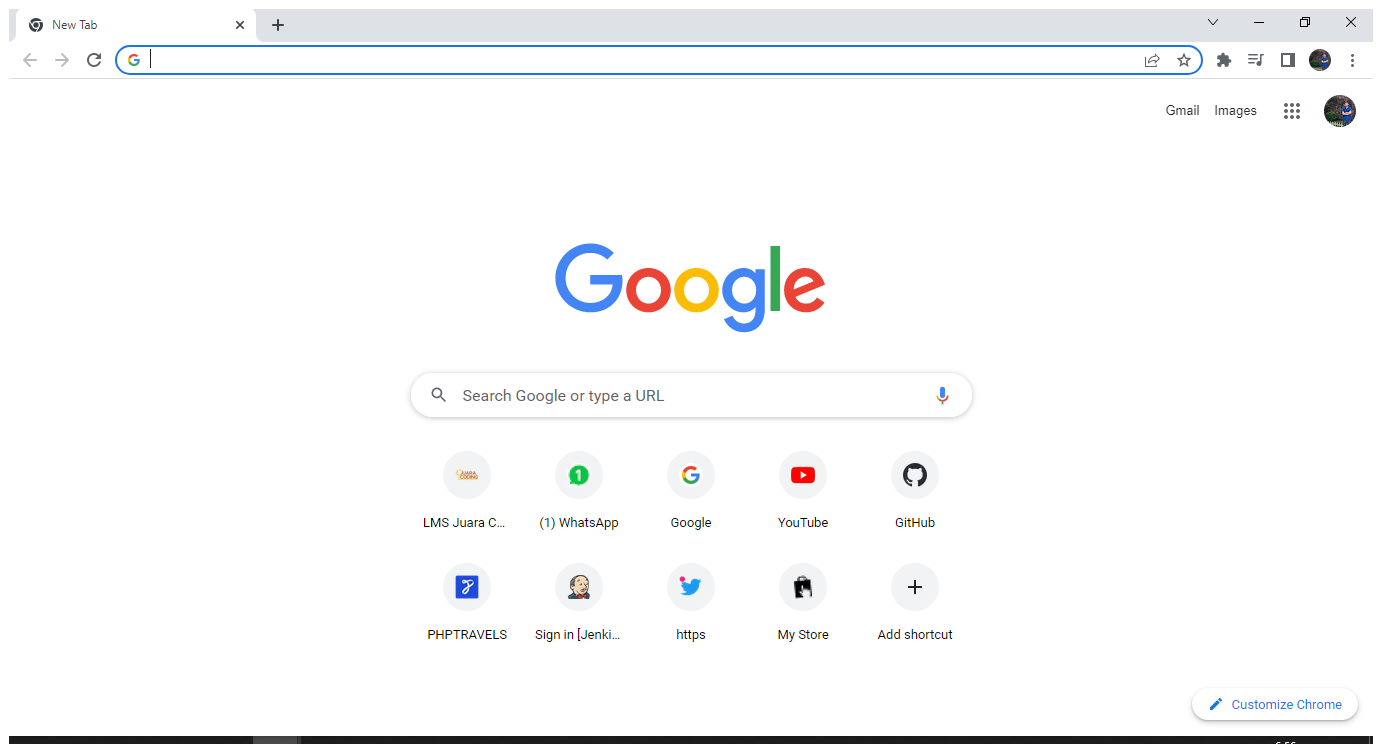
Task: Capture data from excel spreadsheet
Workflow: Web Data Capturing

Step 1: Use Browser Chrome: New Tab (chrome.exe)

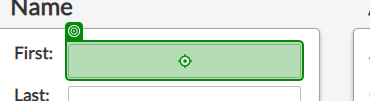
Step 2: type "[customersData(rowNumber)("first name").tostring]"

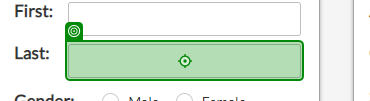
Step 3: type "[customersData(rowNumber)("last name").tostring]"

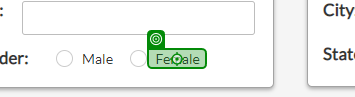
Step 4 [then]: click on 'unchecked'

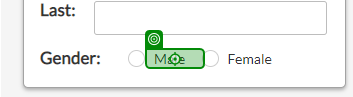
Step 5 [else]: click on 'unchecked'

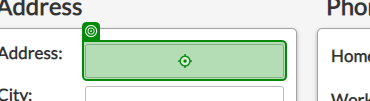
Step 6: type "[customersData(rowNumber)("address").tostring]"

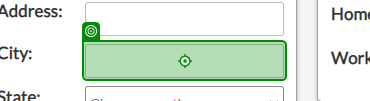
Step 7: type "[customersData(rowNumber)("city").tostring]"

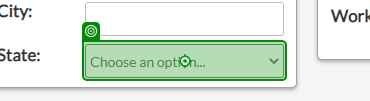
Step 8: type "[customersData(rowNumber)("state").tostring]" into 'Choose an option...'

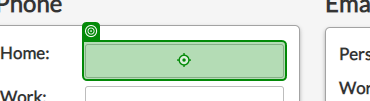
Step 9: type "[customersData(rowNumber)("home phone").tostring]"

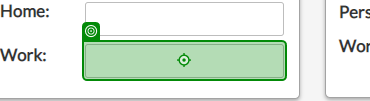
Step 10: type "[customersData(rowNumber)("work phone").tostring]"

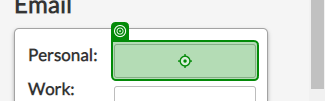
Step 11: type "[customersData(rowNumber)("personal email").tostring]"

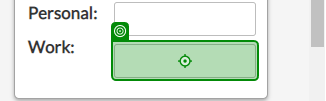
Step 12: type "[customersData(rowNumber)("work email").tostring]"

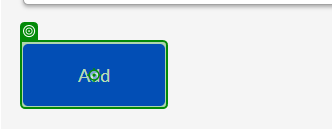
Step 13: click on 'Add'